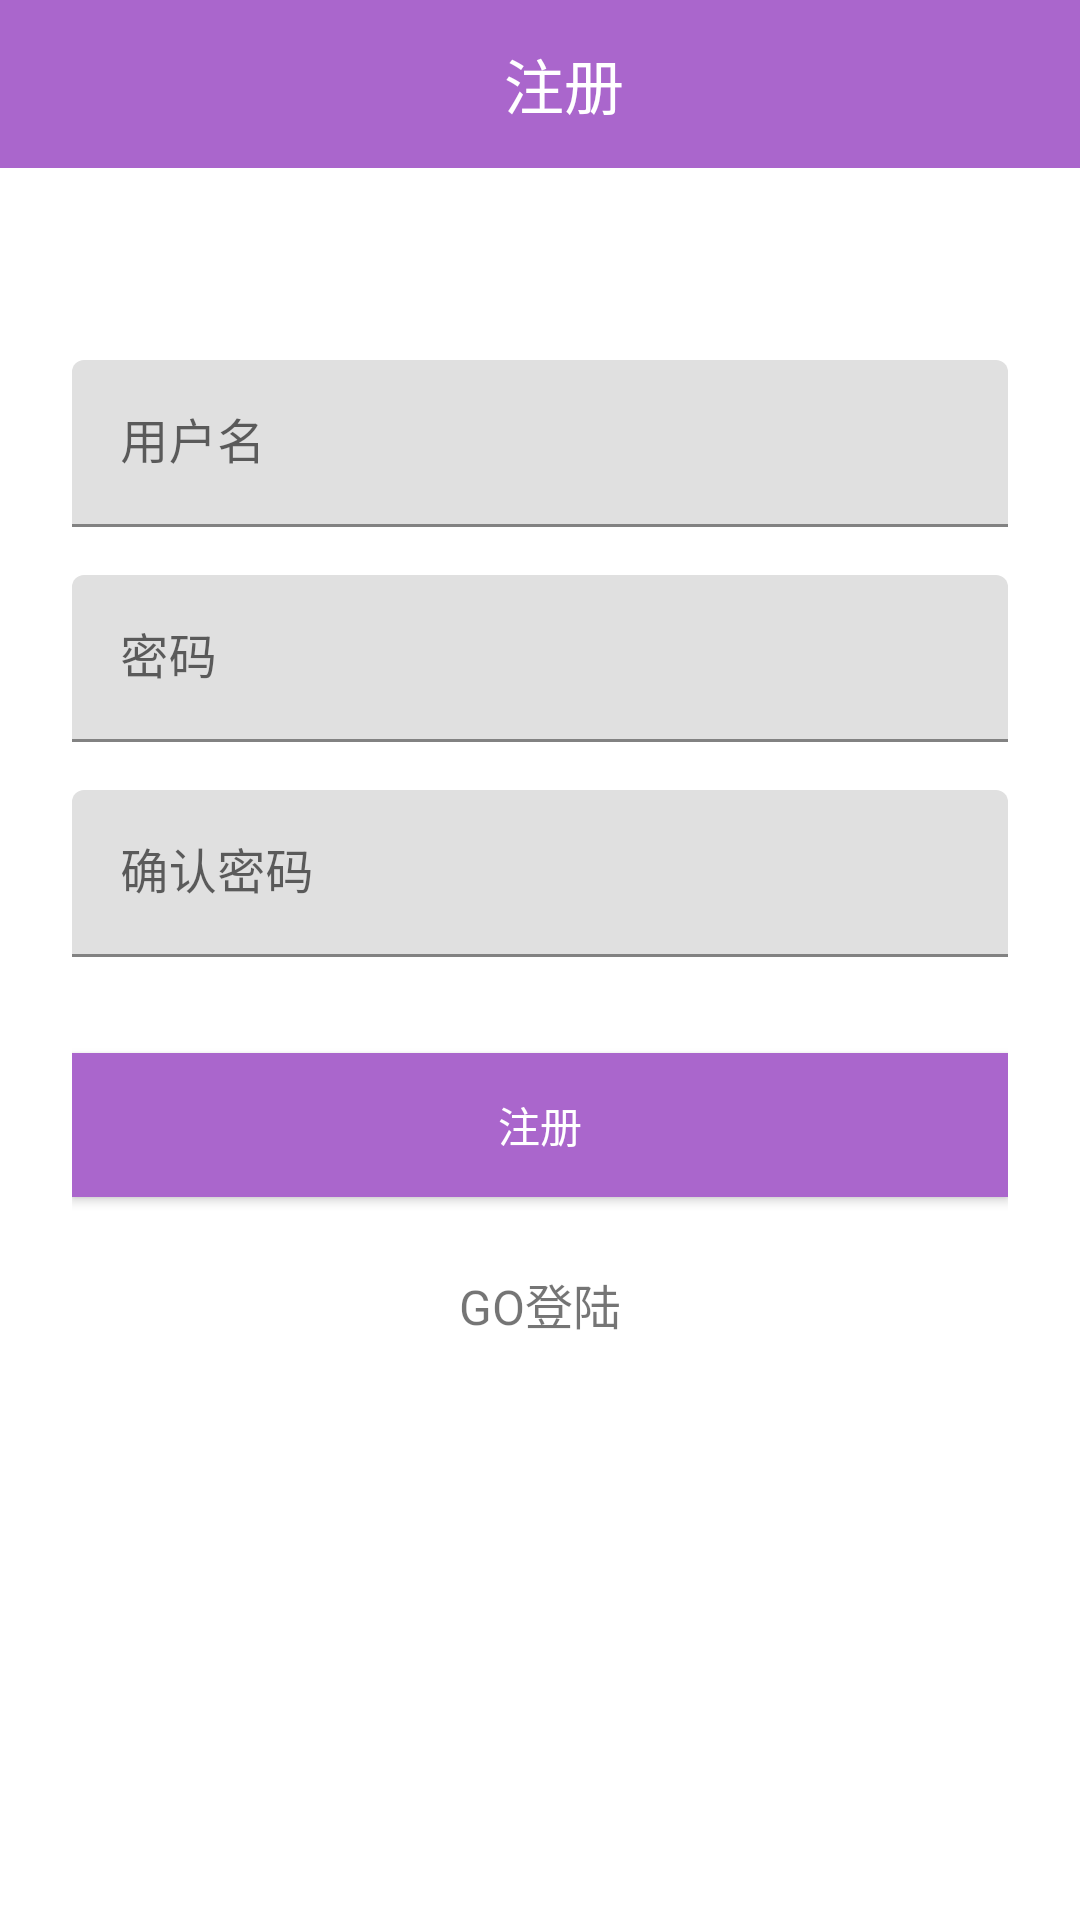

Layout XML and referenced resources for this Android screen:
<!-- AndroidManifest.xml: fallback theme Theme.MaterialComponents.DayNight.NoActionBar -->
<!-- res/layout/delegate_sign_up.xml -->
<?xml version="1.0" encoding="utf-8"?>
<android.support.v7.widget.LinearLayoutCompat xmlns:android="http://schemas.android.com/apk/res/android"
    xmlns:tools="http://schemas.android.com/tools"
    android:layout_width="match_parent"
    android:layout_height="match_parent"
    android:orientation="vertical">

    <android.support.v7.widget.Toolbar
        android:layout_width="match_parent"
        android:layout_height="wrap_content"
        android:background="@android:color/holo_purple">

        <android.support.v7.widget.AppCompatTextView
            android:layout_width="match_parent"
            android:layout_height="match_parent"
            android:gravity="center"
            android:text="@string/sign_up"
            android:textColor="@android:color/white"
            android:textSize="20sp" />
    </android.support.v7.widget.Toolbar>

    <android.support.v4.widget.NestedScrollView
        android:layout_width="match_parent"
        android:layout_height="match_parent">

        <android.support.v7.widget.LinearLayoutCompat
            android:layout_width="match_parent"
            android:layout_height="wrap_content"
            android:orientation="vertical"
            android:paddingEnd="24dp"
            android:paddingStart="24dp"
            android:paddingTop="56dp">

            <android.support.design.widget.TextInputLayout
                android:layout_width="match_parent"
                android:layout_height="wrap_content"
                android:layout_marginBottom="8dp"
                android:layout_marginTop="8dp">

                <android.support.design.widget.TextInputEditText
                    android:id="@+id/edit_sign_up_username"
                    android:layout_width="match_parent"
                    android:layout_height="wrap_content"
                    android:hint="@string/input_username"
                    android:inputType="text"
                    tools:ignore="HardcodedText" />
            </android.support.design.widget.TextInputLayout>

            <android.support.design.widget.TextInputLayout
                android:layout_width="match_parent"
                android:layout_height="wrap_content"
                android:layout_marginBottom="8dp"
                android:layout_marginTop="8dp">

                <android.support.design.widget.TextInputEditText
                    android:id="@+id/edit_sign_up_password"
                    android:layout_width="match_parent"
                    android:layout_height="wrap_content"
                    android:hint="@string/input_password"
                    android:inputType="textPassword"
                    tools:ignore="HardcodedText" />
            </android.support.design.widget.TextInputLayout>

            <android.support.design.widget.TextInputLayout
                android:layout_width="match_parent"
                android:layout_height="wrap_content"
                android:layout_marginBottom="8dp"
                android:layout_marginTop="8dp">

                <android.support.design.widget.TextInputEditText
                    android:id="@+id/edit_sign_up_password_confirm"
                    android:layout_width="match_parent"
                    android:layout_height="wrap_content"
                    android:hint="@string/input_password_confirm"
                    android:inputType="textPassword"
                    tools:ignore="HardcodedText" />
            </android.support.design.widget.TextInputLayout>

            
            <android.support.v7.widget.AppCompatButton
                android:id="@+id/btn_sign_up"
                android:layout_width="match_parent"
                android:layout_height="wrap_content"
                android:layout_marginBottom="24dp"
                android:layout_marginTop="24dp"
                android:background="@android:color/holo_purple"
                android:gravity="center"
                android:padding="12dp"
                android:text="@string/sign_up"
                android:textColor="@android:color/white"
                tools:ignore="HardcodedText" />

            <android.support.v7.widget.AppCompatTextView
                android:id="@+id/tv_link_sign_in"
                android:layout_width="match_parent"
                android:layout_height="wrap_content"
                android:layout_marginBottom="24dp"
                android:gravity="center"
                android:text="@string/go_sign_in"
                android:textSize="16sp"
                tools:ignore="HardcodedText" />

        </android.support.v7.widget.LinearLayoutCompat>
    </android.support.v4.widget.NestedScrollView>
</android.support.v7.widget.LinearLayoutCompat>
<!-- resources referenced by this layout -->
<resources>
  <string name="go_sign_in">GO登陆</string>
  <string name="input_password">密码</string>
  <string name="input_password_confirm">确认密码</string>
  <string name="input_username">用户名</string>
  <string name="sign_up">注册</string>
</resources>
